2-way image classification set "Dataset" from GitHub (FieldRoboticsLab/Dataset-for-Indoor-Surface-Classification); label vocabulary: carpet, wood.

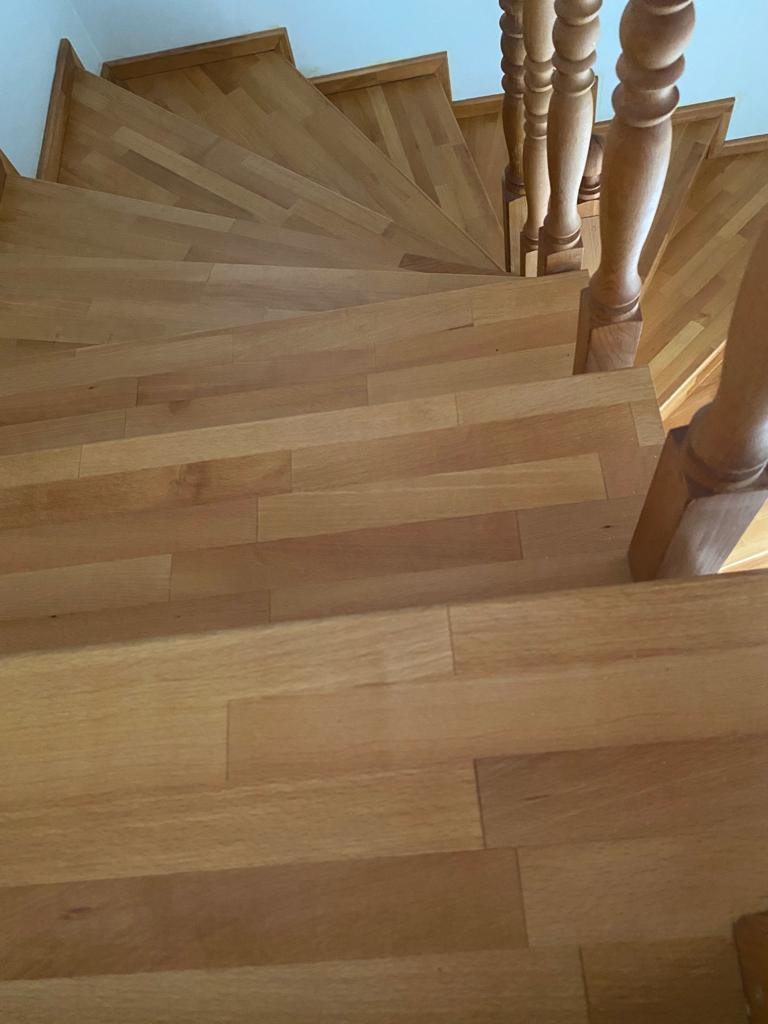
Label: wood

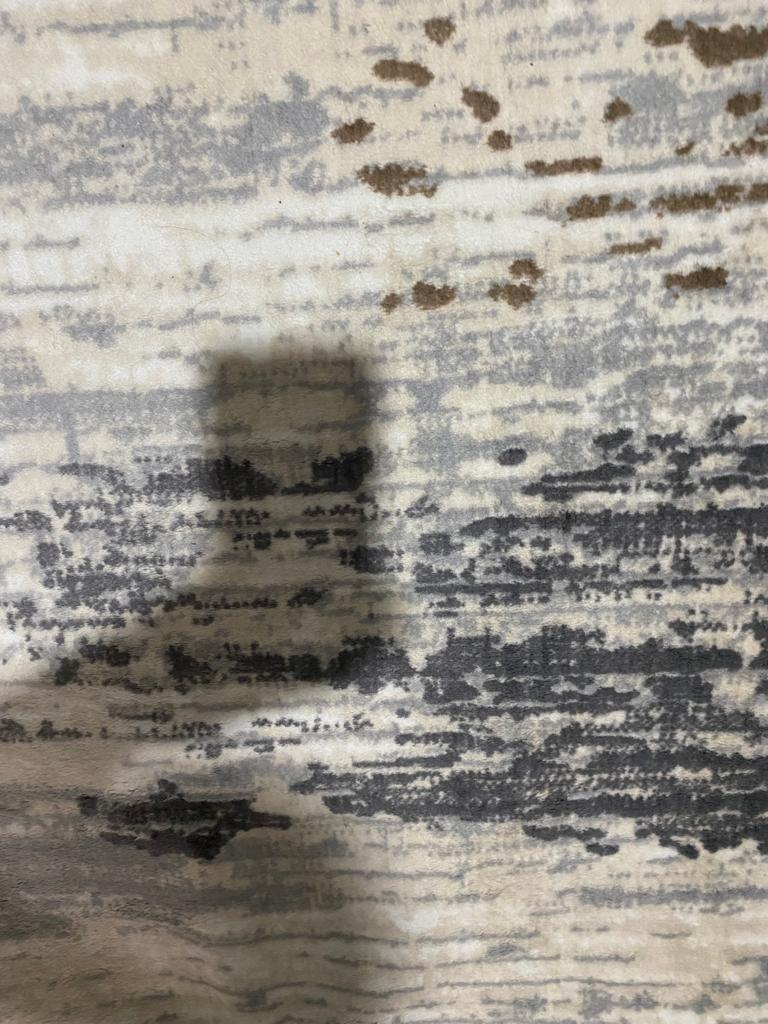
Label: carpet

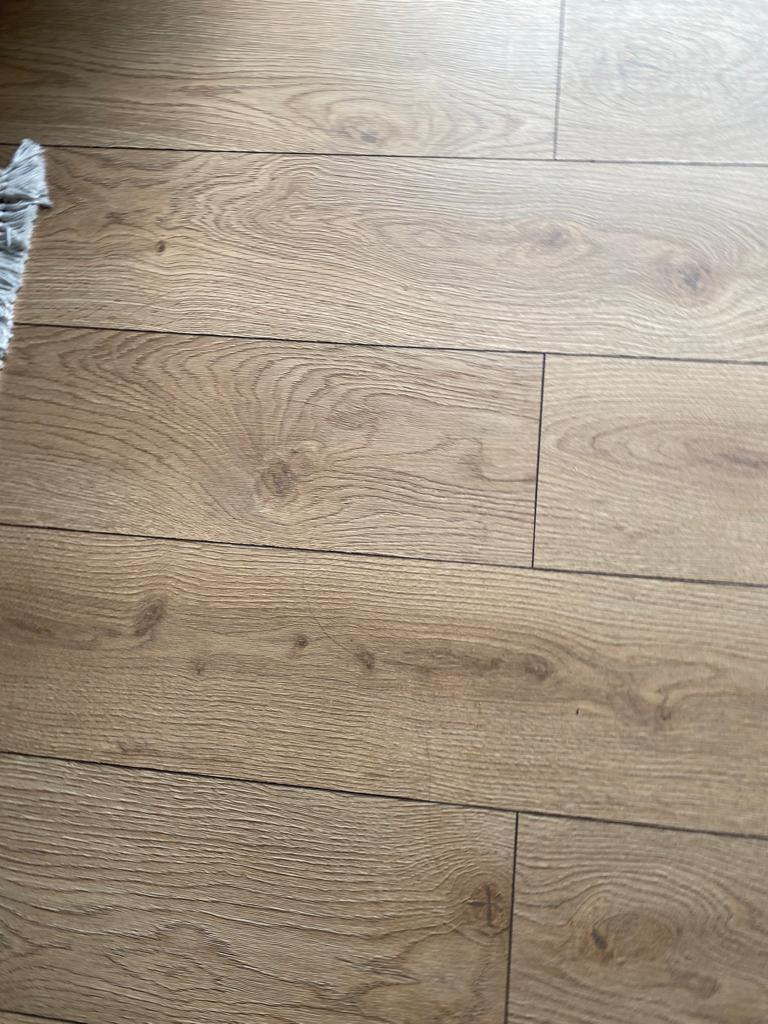
Label: wood

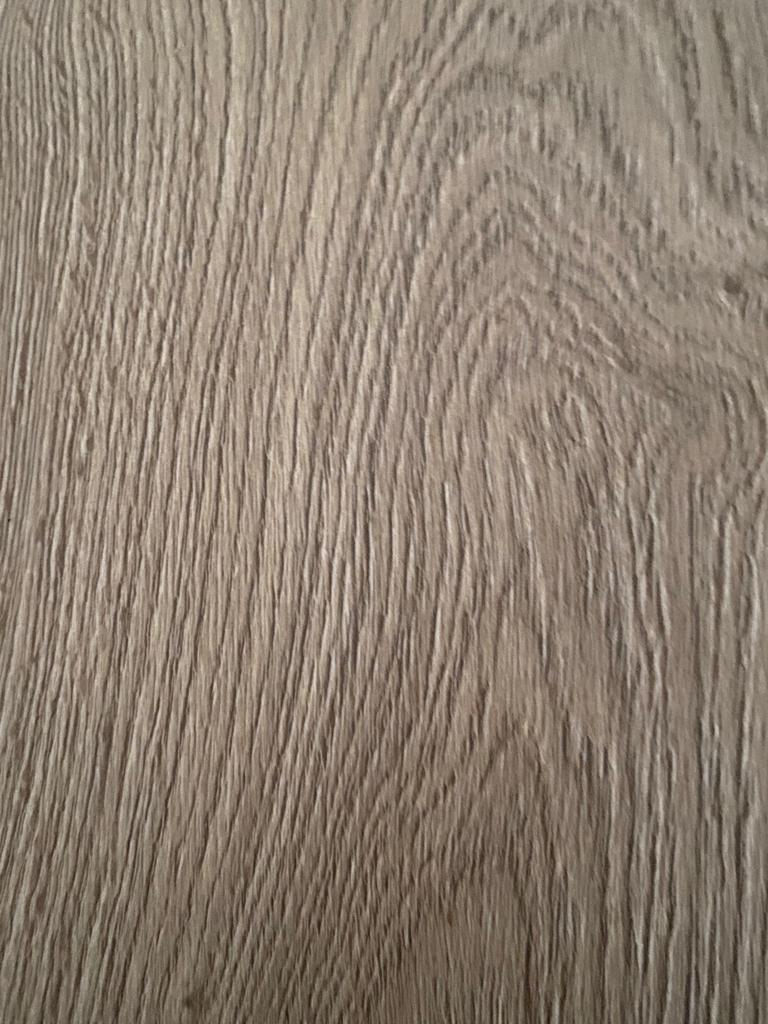
Label: wood

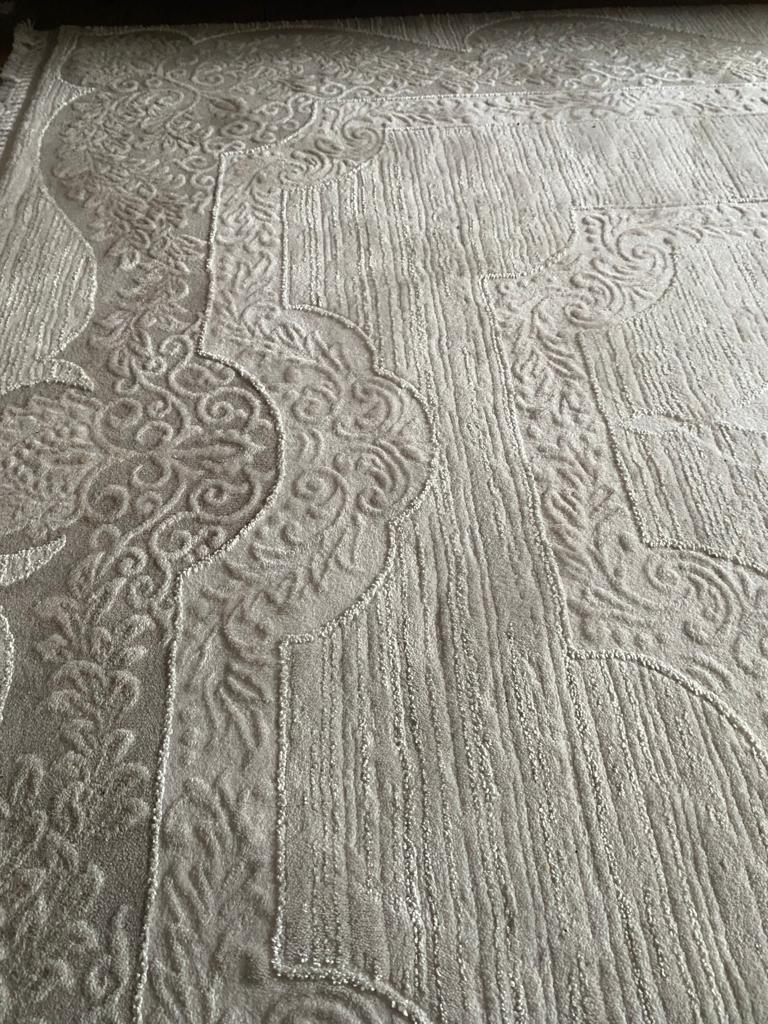
Label: carpet

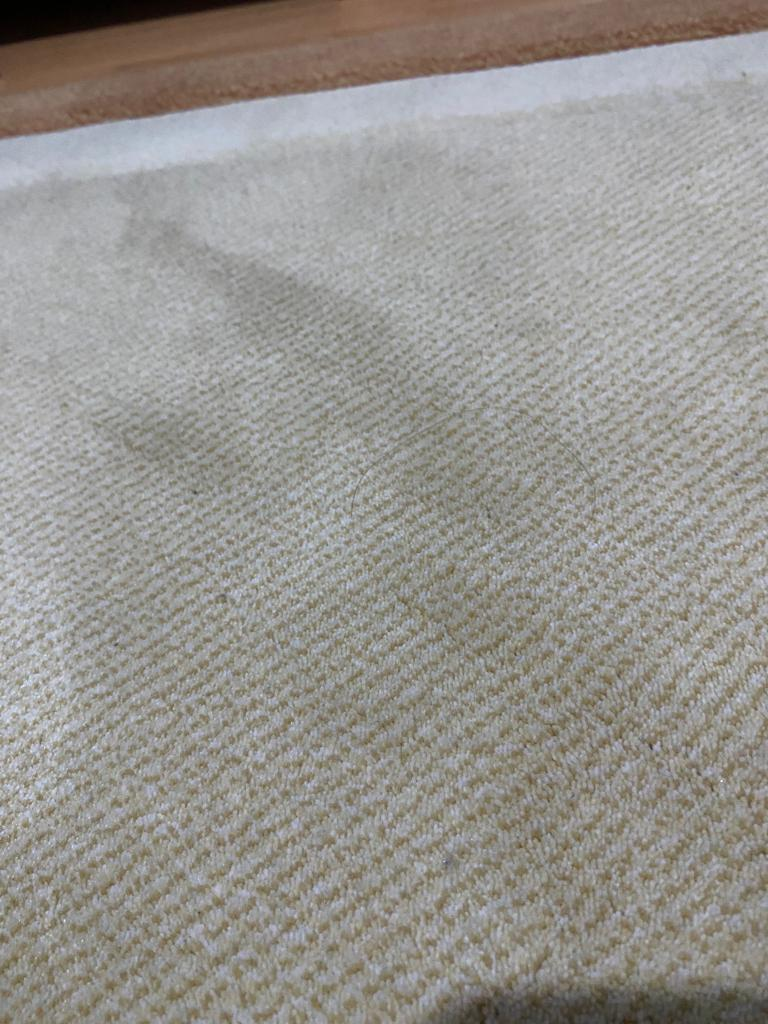
Label: carpet
